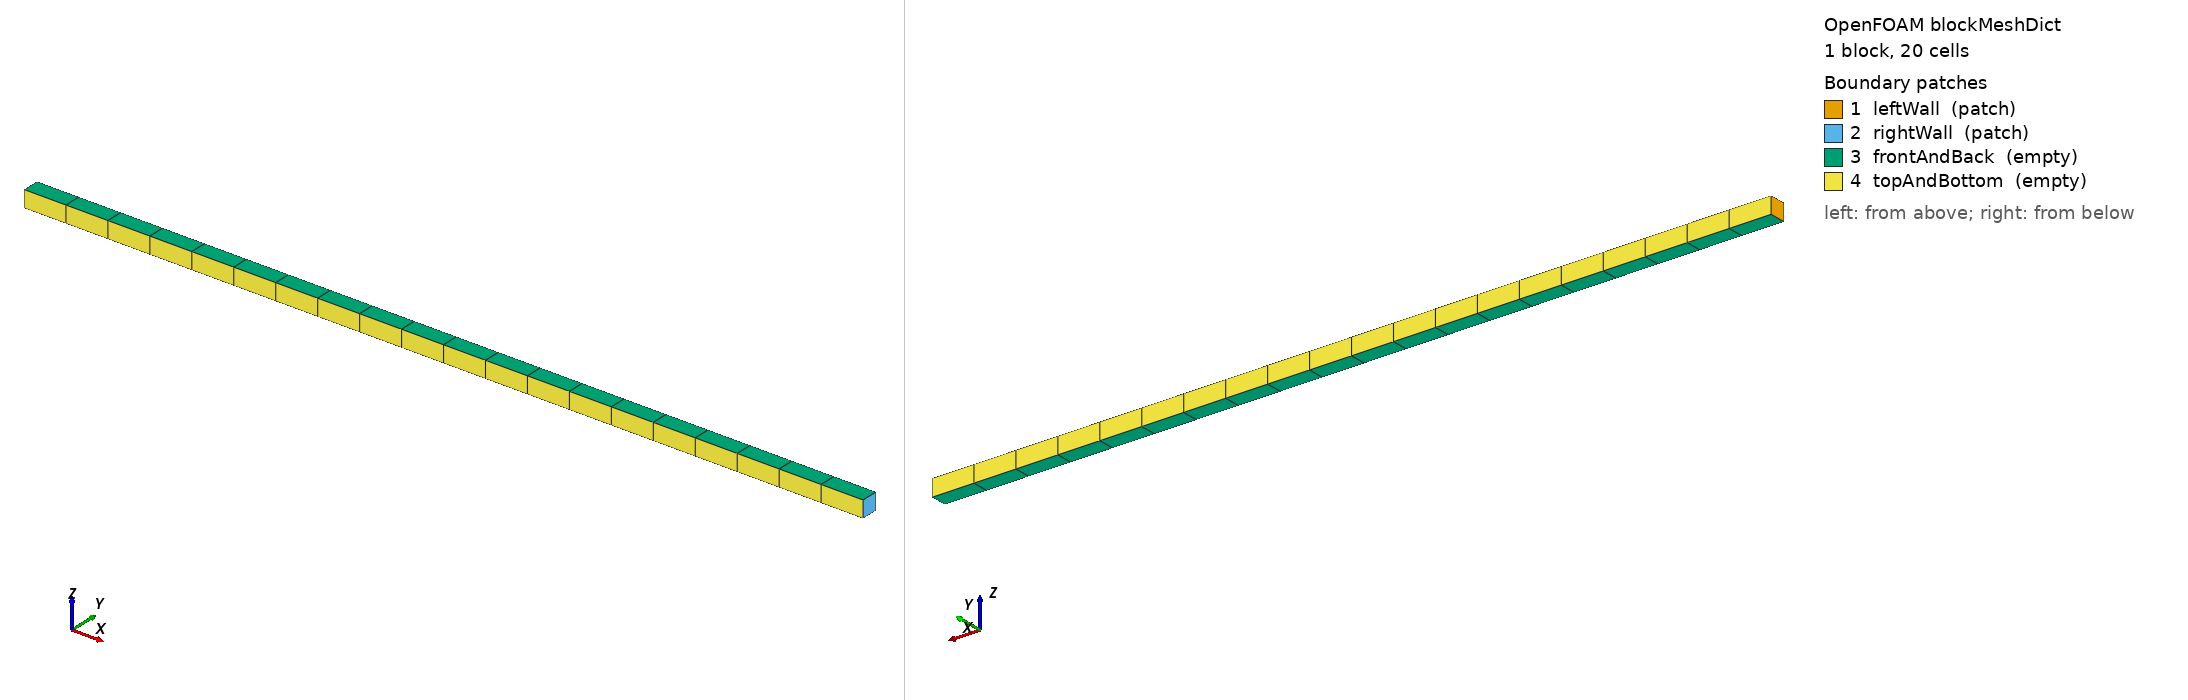

OpenFOAM case: the mesh blockMesh builds from blockMeshDict, 1 block(s), 20 cells. Boundary patches (legend numbers): 1 leftWall (patch), 2 rightWall (patch), 3 frontAndBack (empty), 4 topAndBottom (empty). Left view from above one corner, right view from below the opposite corner. Boundary conditions: 1 field file(s) under 0/; 4 of 4 drawn patches have an entry in a shipped field file.

=== system/blockMeshDict ===
/*--------------------------------*- C++ -*----------------------------------*\
  MCFT — Prática 2: Condução 1D transiente
  Barra L=0.5 m, 20 células
  IC: T=20°C  |  BC: esquerda=100°C (step), direita=20°C
\*---------------------------------------------------------------------------*/
FoamFile { version 2.0; format ascii; class dictionary; object blockMeshDict; }

L    0.5;
h    0.01;

vertices
(
    (0   0   0)   (  $L  0   0)   (  $L  $h  0)   (0   $h  0)
    (0   0   $h)  (  $L  0   $h)  (  $L  $h  $h)  (0   $h  $h)
);

blocks
(
    hex (0 1 2 3 4 5 6 7) (20 1 1) simpleGrading (1 1 1)
);

boundary
(
    leftWall  { type patch; faces ((0 4 7 3)); }
    rightWall { type patch; faces ((1 2 6 5)); }
    frontAndBack { type empty; faces ((0 1 2 3)(4 5 6 7)); }
    topAndBottom { type empty; faces ((0 1 5 4)(3 2 6 7)); }
);


=== system/controlDict ===
FoamFile { version 2.0; format ascii; class dictionary; object controlDict; }

application     laplacianFoam;
startFrom       startTime;
startTime       0;
stopAt          endTime;
endTime         5000;      // ~L²/DT = 0.5²/5e-5 = 5000 s
deltaT          25;        // Δt = 25 s
writeControl    timeStep;
writeInterval   20;        // guarda a cada 500 s
purgeWrite      0;         // guarda todos os instantes (para animação)
writeFormat     ascii;
writePrecision  6;
runTimeModifiable true;


=== 0/T ===
FoamFile { version 2.0; format ascii; class volScalarField; object T; }
dimensions      [0 0 0 0 0 0 0];
internalField   uniform 20;    // IC: toda a barra a 20°C
boundaryField
{
    leftWall  { type fixedValue; value uniform 100; }  // step em t=0
    rightWall { type fixedValue; value uniform 20;  }
    frontAndBack { type empty; }
    topAndBottom { type empty; }
}
